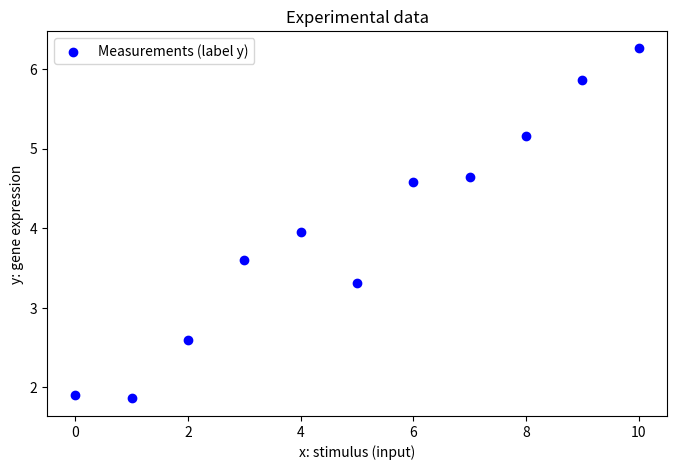
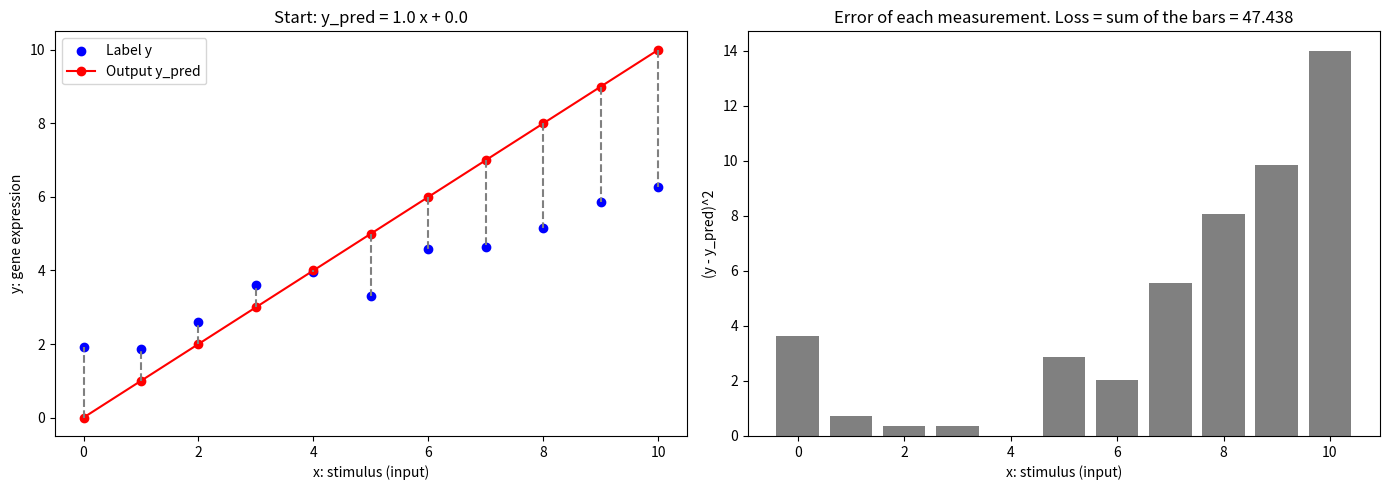
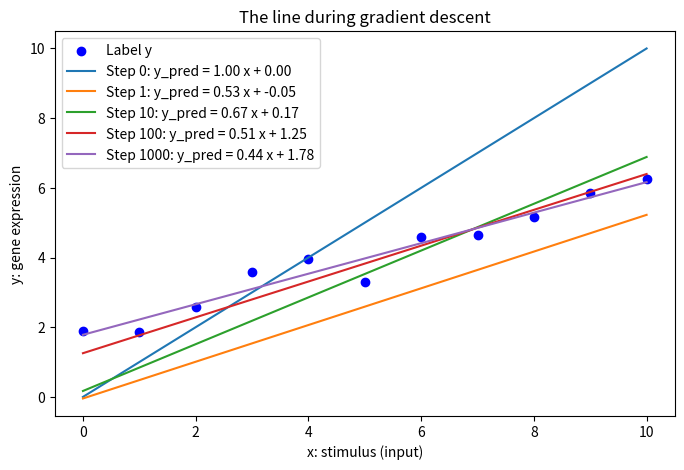
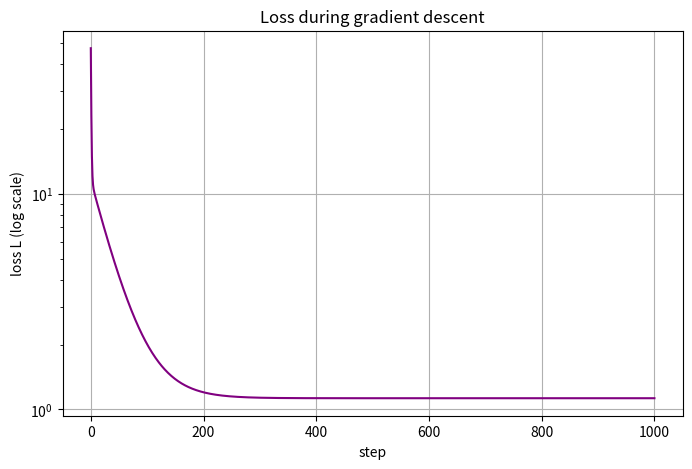
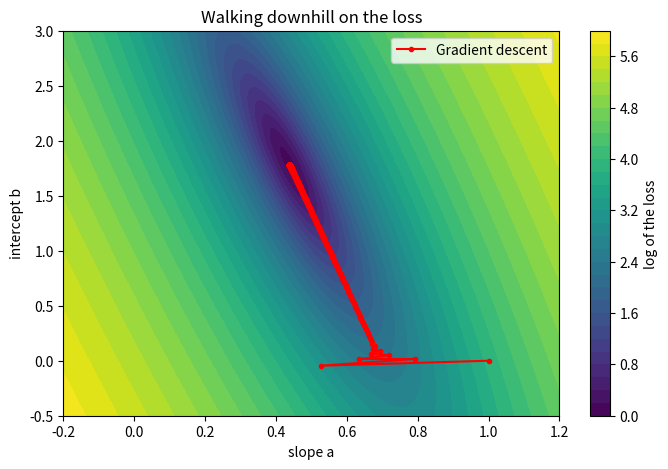
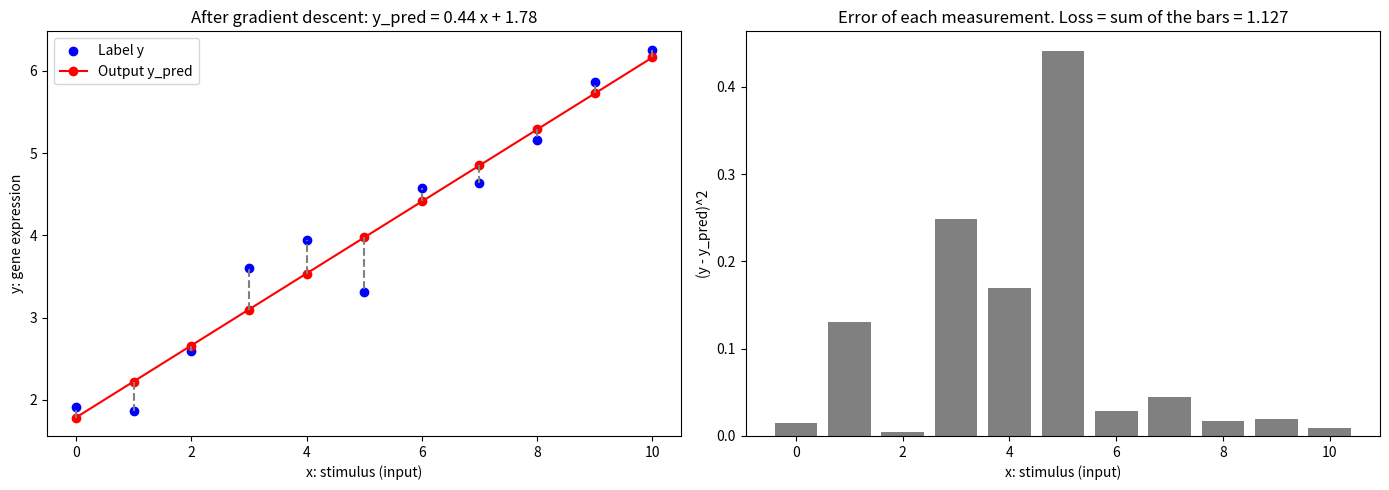

Write Python code to recreate these figures, in order.
# Import libraries
import numpy as np
import matplotlib.pyplot as plt

# Check installation
print("All libraries imported successfully")
print(np.__version__)

# Input: doses of the stimulus
x = np.linspace(0, 10, 11)

# Label: measured gene expression (a hidden straight line plus some noise)
np.random.seed(0)
y = 0.5 * x + 1.2 + np.random.normal(0, 0.4, size = x.shape)

print("x:", x)
print("y:", np.round(y, 2))
print("Shape:", x.shape)
print("Format: ", type(x))

# Plot the measurements
plt.figure(figsize = (8, 5))
plt.scatter(x, y, color = 'blue', label = 'Measurements (label y)')
plt.xlabel('x: stimulus (input)')
plt.ylabel('y: gene expression')
plt.title('Experimental data')
plt.legend()
plt.show()

# Model: a straight line. Input x -> output y_pred
def model(x, a, b):
    return a * x + b

# Loss: sum of squared differences between the label y and the prediction y_pred
def loss(y, y_pred):
    return np.sum((y - y_pred)**2)

# Table: input, label, output and squared error for each measurement
def print_table(x, y, y_pred):
    print(" input x | label y | output y_pred | (y - y_pred)^2")
    print("-" * 50)
    for xi, yi, yhi in zip(x, y, y_pred):
        print(f"  {xi:5.1f}  |  {yi:5.2f}  |    {yhi:5.2f}     |     {(yi - yhi)**2:5.2f}")
    print("-" * 50)
    print(f"Loss (sum of the last column): {loss(y, y_pred):.3f}")

# Plot: the line with its errors (left) and the squared error of each point (right)
def plot_loss(x, y, y_pred, title):
    fig, axes = plt.subplots(1, 2, figsize = (14, 5))

    axes[0].scatter(x, y, color = 'blue', label = 'Label y')
    axes[0].plot(x, y_pred, color = 'red', marker = 'o', label = 'Output y_pred')
    for xi, yi, yhi in zip(x, y, y_pred):
        axes[0].vlines(xi, yhi, yi, color = 'gray', linestyle = 'dashed')
    axes[0].set_xlabel('x: stimulus (input)')
    axes[0].set_ylabel('y: gene expression')
    axes[0].set_title(title)
    axes[0].legend()

    axes[1].bar(x, (y - y_pred)**2, color = 'gray')
    axes[1].set_xlabel('x: stimulus (input)')
    axes[1].set_ylabel('(y - y_pred)^2')
    axes[1].set_title(f'Error of each measurement. Loss = sum of the bars = {loss(y, y_pred):.3f}')

    plt.tight_layout()
    plt.show()

# Derivatives of the loss with respect to the slope a and the intercept b
def loss_derivatives(a, b):
    error = y - model(x, a, b)
    dL_da = -2 * np.sum(x * error)
    dL_db = -2 * np.sum(error)
    return dL_da, dL_db

# Starting line: slope 0, intercept 0
a, b = 1.0, 0.0
y_pred = model(x, a, b)
print_table(x, y, y_pred)
dL_da, dL_db = loss_derivatives(a, b)
print(f"dL/da = {dL_da:.2f}, dL/db = {dL_db:.2f}  (negative: increase a and b to go down)")
plot_loss(x, y, y_pred, f'Start: y_pred = {a} x + {b}')

# Gradient descent implementation
# Try learning_rate = 0.0005 (slow) or 0.003 (the steps are too big and it jumps away)
learning_rate = 0.002
path_a, path_b, path_loss = [a], [b], [loss(y, model(x, a, b))]

print("Gradient descent running")
for step in range(1000):
    dL_da, dL_db = loss_derivatives(a, b)
    a = a - learning_rate * dL_da
    b = b - learning_rate * dL_db
    path_a.append(a)
    path_b.append(b)
    path_loss.append(loss(y, model(x, a, b)))
    if step % 100 == 0 or step == 999:
        print(f"Step {step}: a = {a:.4f}, b = {b:.4f}, loss = {path_loss[-1]:.4f}")

# The line after some of the steps: it moves towards the measurements
plt.figure(figsize = (8, 5))
plt.scatter(x, y, color = 'blue', label = 'Label y')
for step in [0, 1, 10, 100, 1000]:
    plt.plot(x, model(x, path_a[step], path_b[step]), label = f'Step {step}: y_pred = {path_a[step]:.2f} x + {path_b[step]:.2f}')
plt.xlabel('x: stimulus (input)')
plt.ylabel('y: gene expression')
plt.title('The line during gradient descent')
plt.legend()
plt.show()

# The loss goes down at every step
plt.figure(figsize = (8, 5))
plt.plot(path_loss, color = 'purple')
plt.yscale('log')
plt.xlabel('step')
plt.ylabel('loss L (log scale)')
plt.title('Loss during gradient descent')
plt.grid(True)
plt.show()

# Map of the loss for every slope a and intercept b, like a topographic map
# Darker means lower loss. The red path is gradient descent walking downhill
a_grid, b_grid = np.meshgrid(np.linspace(-0.2, 1.2, 200), np.linspace(-0.5, 3.0, 200))
loss_grid = np.zeros_like(a_grid)
for i in range(a_grid.shape[0]):
    for j in range(a_grid.shape[1]):
        loss_grid[i, j] = loss(y, model(x, a_grid[i, j], b_grid[i, j]))

plt.figure(figsize = (8, 5))
plt.contourf(a_grid, b_grid, np.log(loss_grid), levels = 30, cmap = 'viridis')
plt.colorbar(label = 'log of the loss')
plt.plot(path_a, path_b, color = 'red', marker = '.', label = 'Gradient descent')
plt.xlabel('slope a')
plt.ylabel('intercept b')
plt.title('Walking downhill on the loss')
plt.legend()
plt.show()

# Final line
y_pred = model(x, a, b)
print_table(x, y, y_pred)
plot_loss(x, y, y_pred, f'After gradient descent: y_pred = {a:.2f} x + {b:.2f}')

# Check with the best fit formula of chapter 1 and with numpy implementation
x_mean = np.mean(x)
y_mean = np.mean(y)
a_formula = np.sum((x - x_mean) * (y - y_mean)) / np.sum((x - x_mean)**2)
b_formula = y_mean - a_formula * x_mean
a_np, b_np = np.polyfit(x, y, deg = 1)

print(f"Gradient descent:  y_pred = {a:.4f} x + {b:.4f}")
print(f"Best fit formula:  y_pred = {a_formula:.4f} x + {b_formula:.4f}")
print(f"numpy:             y_pred = {a_np:.4f} x + {b_np:.4f}")
print("Close: ", np.isclose(a, a_formula) and np.isclose(b, b_formula))
